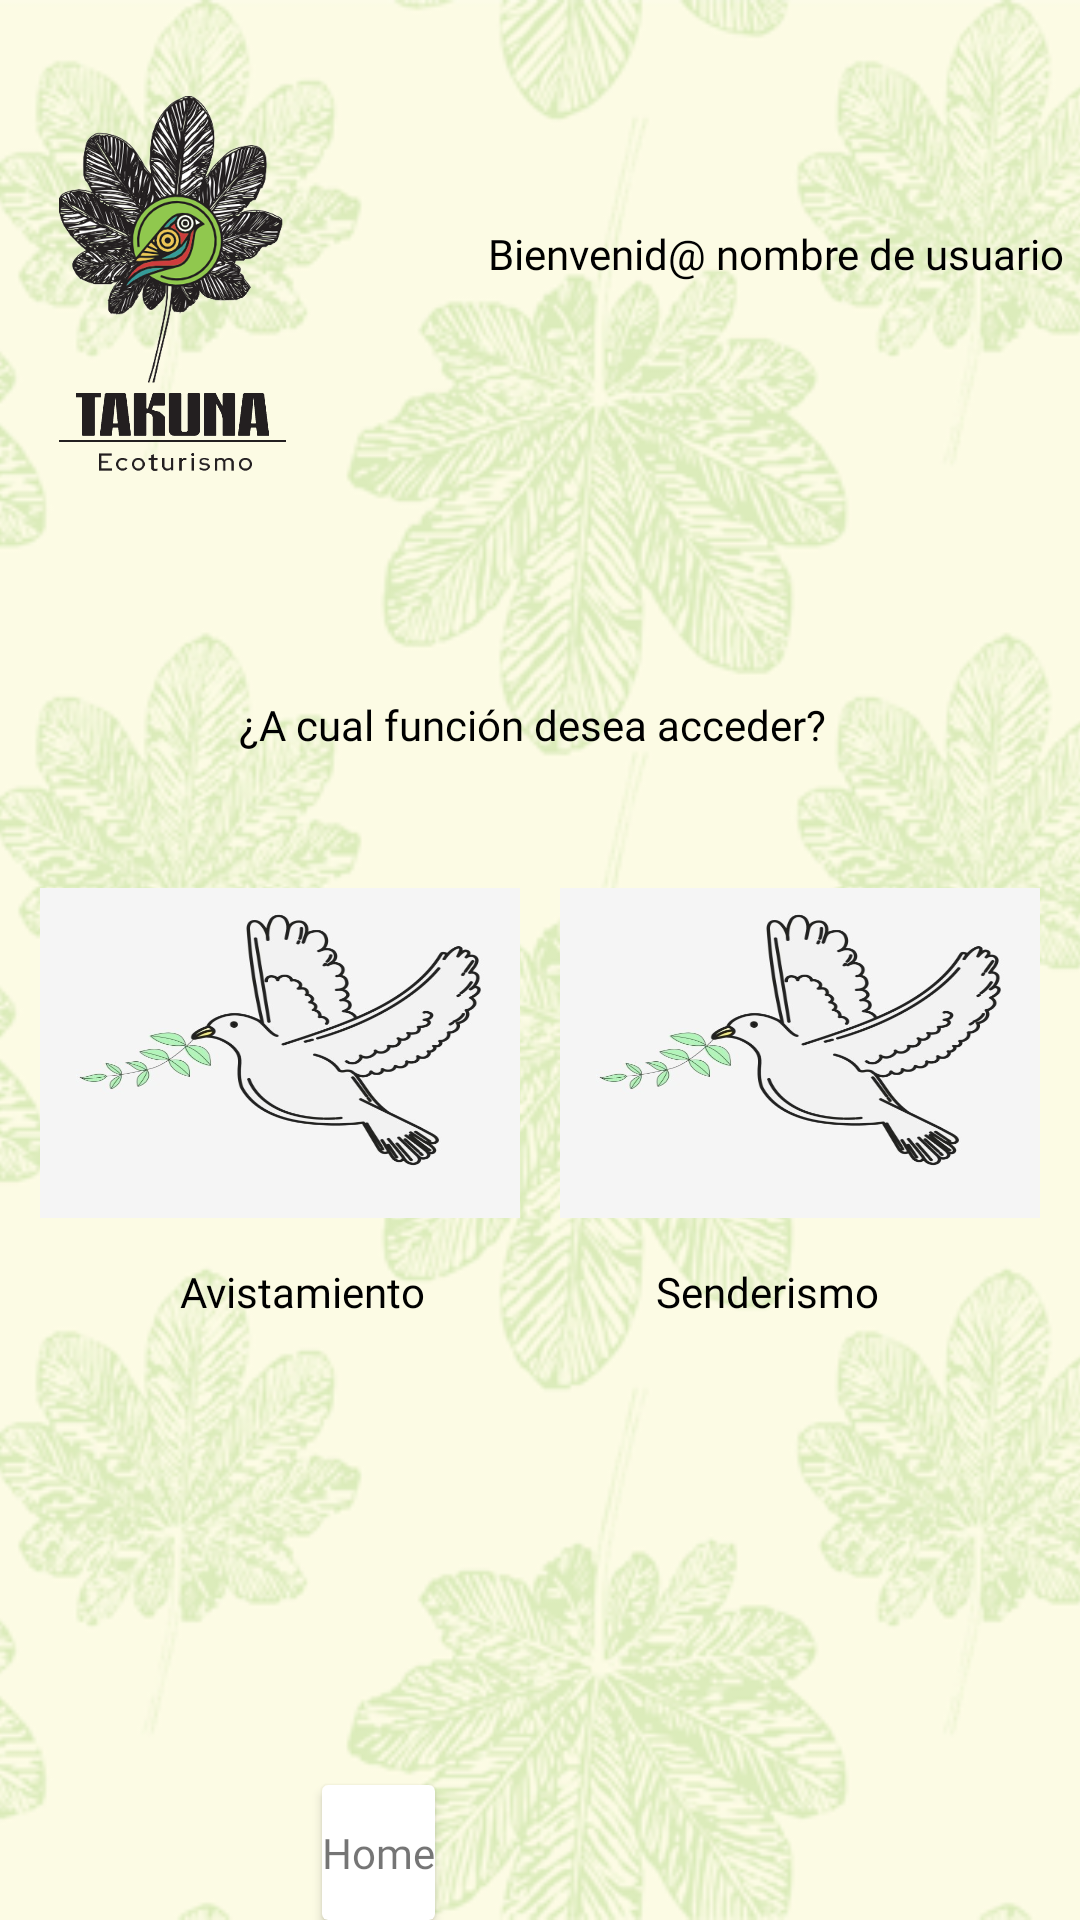

The Android layout XML behind this screen, and the referenced resources:
<!-- AndroidManifest.xml: application theme Theme.TAKUNA_App -->
<!-- res/layout/activity_eleccion_servicio_takuna.xml -->
<?xml version="1.0" encoding="utf-8"?>
<FrameLayout xmlns:android="http://schemas.android.com/apk/res/android"
    xmlns:app="http://schemas.android.com/apk/res-auto"
    xmlns:tools="http://schemas.android.com/tools"
    android:layout_width="match_parent"
    android:layout_height="match_parent">

    <ImageView
        android:layout_width="match_parent"
        android:layout_height="match_parent"
        android:scaleType="centerCrop"
        android:src="@drawable/fondo_takuna1" />

    <androidx.constraintlayout.widget.ConstraintLayout
        android:layout_width="match_parent"
        android:layout_height="match_parent"
        tools:context=".EleccionServicioTakunaActivity">

        <ImageView
            android:id="@+id/ivLogo"
            android:layout_width="115dp"
            android:layout_height="125dp"
            android:layout_marginTop="32dp"
            android:src="@drawable/logo_takuna"
            app:layout_constraintStart_toStartOf="parent"
            app:layout_constraintTop_toTopOf="parent" />

        <TextView
            android:layout_width="wrap_content"
            android:layout_height="wrap_content"
            android:layout_marginTop="75dp"
            android:layout_marginEnd="5dp"
            android:fontFamily="@font/radio_a_treqer"
            android:text="@string/bienvenidaUsuarioEleccion"
            android:textColor="#000000"
            app:layout_constraintEnd_toEndOf="parent"
            app:layout_constraintTop_toTopOf="parent" />

        <TextView
            android:id="@+id/tvIncognita"
            android:layout_width="wrap_content"
            android:layout_height="wrap_content"
            android:layout_marginTop="75dp"
            android:layout_marginEnd="5dp"
            android:fontFamily="@font/radio_a_treqer"
            android:gravity="center"
            android:text="@string/incognitaEleccion"
            android:textColor="#000000"
            app:layout_constraintEnd_toEndOf="parent"
            app:layout_constraintStart_toStartOf="parent"
            app:layout_constraintTop_toBottomOf="@id/ivLogo" />

        <View
            android:id="@+id/viewAvistamiento"
            android:layout_width="160dp"
            android:layout_height="110dp"
            android:layout_marginTop="45dp"
            android:background="@drawable/pajaro_avistamiento"
            app:layout_constraintEnd_toStartOf="@id/viewSenderismo"
            app:layout_constraintStart_toStartOf="parent"
            app:layout_constraintTop_toBottomOf="@id/tvIncognita" />

        <View
            android:id="@+id/viewSenderismo"
            android:layout_width="160dp"
            android:layout_height="110dp"
            android:layout_marginTop="45dp"
            android:background="@drawable/pajaro_avistamiento"
            app:layout_constraintEnd_toEndOf="parent"
            app:layout_constraintStart_toEndOf="@id/viewAvistamiento"
            app:layout_constraintTop_toBottomOf="@id/tvIncognita" />

        <TextView
            android:layout_width="wrap_content"
            android:layout_height="wrap_content"
            android:layout_marginStart="60dp"
            android:layout_marginTop="15dp"
            android:layout_marginEnd="5dp"
            android:fontFamily="@font/radio_a_treqer"
            android:gravity="center"
            android:text="@string/avistamiento"
            android:textColor="#000000"
            app:layout_constraintStart_toStartOf="parent"
            app:layout_constraintTop_toBottomOf="@id/viewAvistamiento" />

        <TextView
            android:layout_width="wrap_content"
            android:layout_height="wrap_content"
            android:layout_marginTop="15dp"
            android:layout_marginEnd="67dp"
            android:fontFamily="@font/radio_a_treqer"
            android:gravity="center"
            android:text="@string/senderismo"
            android:textColor="#000000"
            app:layout_constraintEnd_toEndOf="parent"
            app:layout_constraintTop_toBottomOf="@id/viewSenderismo" />

        <androidx.cardview.widget.CardView
            android:id="@+id/cvHome"
            android:layout_width="wrap_content"
            android:layout_height="45dp"
            app:layout_constraintBottom_toBottomOf="parent"
            app:layout_constraintEnd_toStartOf="@id/cvCuenta"
            app:layout_constraintStart_toStartOf="parent">

            <TextView
                android:layout_width="wrap_content"
                android:layout_height="wrap_content"
                android:fontFamily="@font/radio_a_treqer"
                android:text="Home"
                android:layout_gravity="center"/>

        </androidx.cardview.widget.CardView>

        <androidx.cardview.widget.CardView
            android:id="@+id/cvCuenta"
            android:layout_width="wrap_content"
            android:layout_height="45dp"
            app:layout_constraintBottom_toBottomOf="parent"
            app:layout_constraintStart_toEndOf="@id/cvHome"
            app:layout_constraintEnd_toEndOf="parent">

        </androidx.cardview.widget.CardView>

    </androidx.constraintlayout.widget.ConstraintLayout>

</FrameLayout>
<!-- resources referenced by this layout -->
<resources>
  <!-- drawable fondo_takuna1: png bitmap (drawable, 462604 bytes) -->
  <!-- drawable logo_takuna: png bitmap (drawable, 383545 bytes) -->
  <!-- drawable pajaro_avistamiento: jpg bitmap (drawable, 39938 bytes) -->
  <string name="avistamiento">Avistamiento</string>
  <string name="bienvenidaUsuarioEleccion">Bienvenid@ nombre de usuario</string>
  <string name="incognitaEleccion">¿A cual función desea acceder?</string>
  <string name="senderismo">Senderismo</string>
  <style name="Theme.TAKUNA_App" parent="Theme.MaterialComponents.DayNight.NoActionBar"> 
          
          <item name="colorPrimary">@color/purple_500</item>
          <item name="colorPrimaryVariant">@color/purple_700</item>
          <item name="colorOnPrimary">@color/white</item>
          
          <item name="colorSecondary">@color/teal_200</item>
          <item name="colorSecondaryVariant">@color/teal_700</item>
          <item name="colorOnSecondary">@color/black</item>
          
          <item name="android:statusBarColor">@color/status_bar_takuna</item> 
          
      </style>
  <color name="purple_500">#FF6200EE</color>
  <color name="purple_700">#FF3700B3</color>
  <color name="white">#FFFFFFFF</color>
  <color name="teal_200">#FF03DAC5</color>
  <color name="teal_700">#FF018786</color>
  <color name="black">#FF000000</color>
  <color name="status_bar_takuna">#BAB999</color>
</resources>
